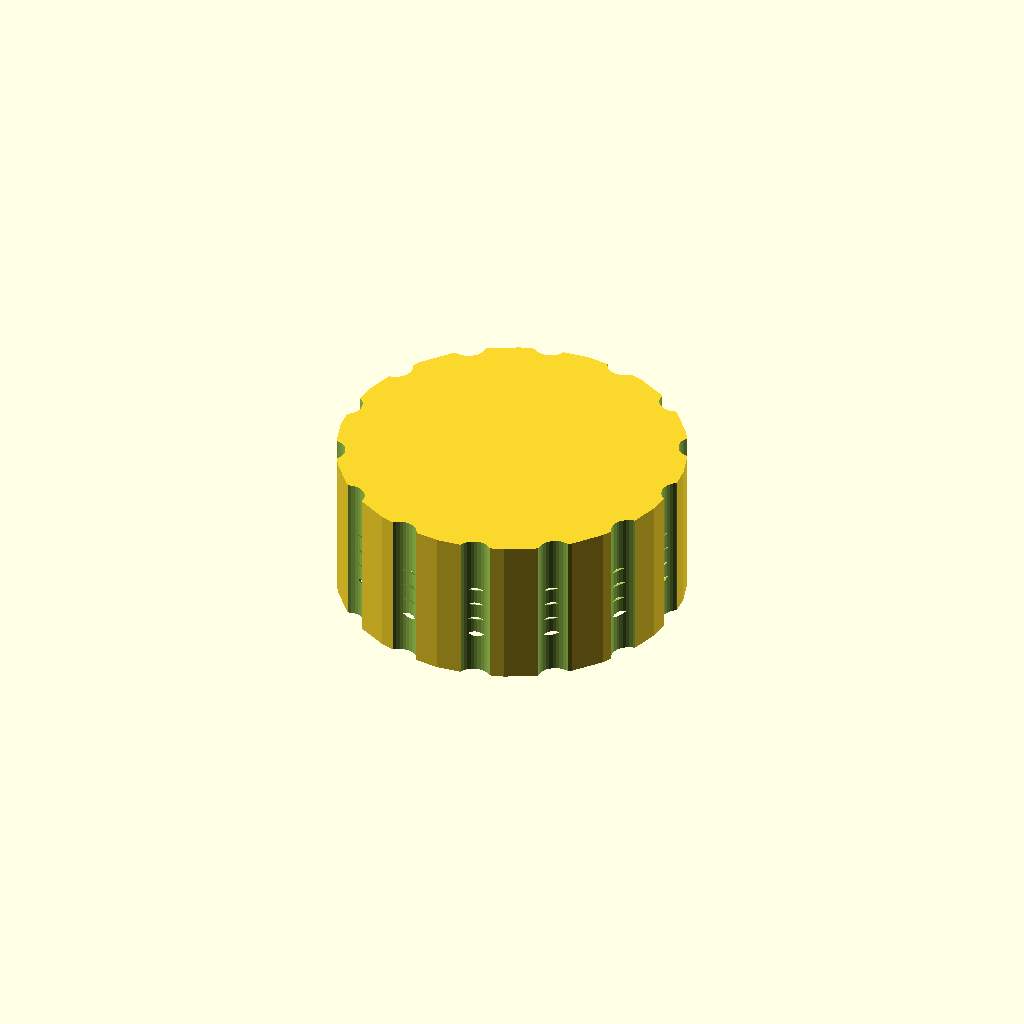
Cell 1: the model at its default parameters.
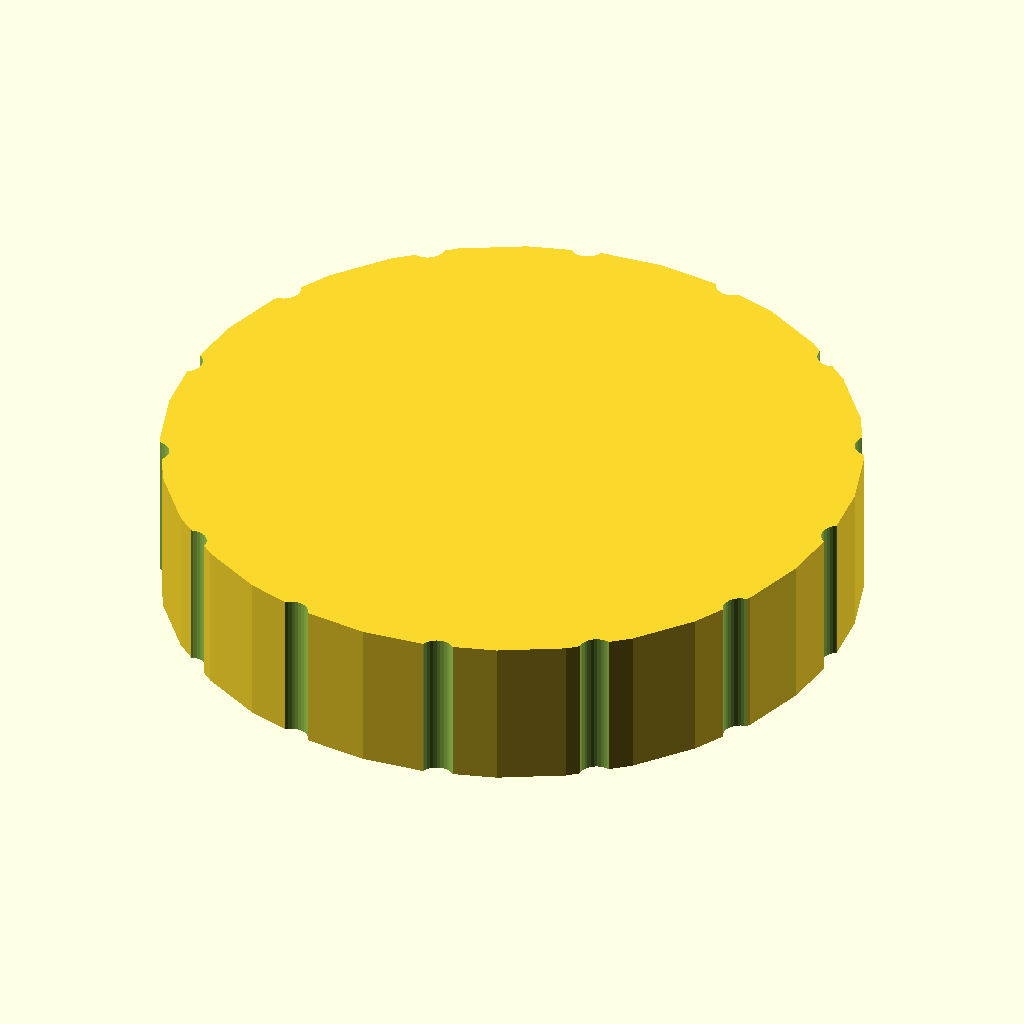
Cell 2: the same model with outer_d = 100.
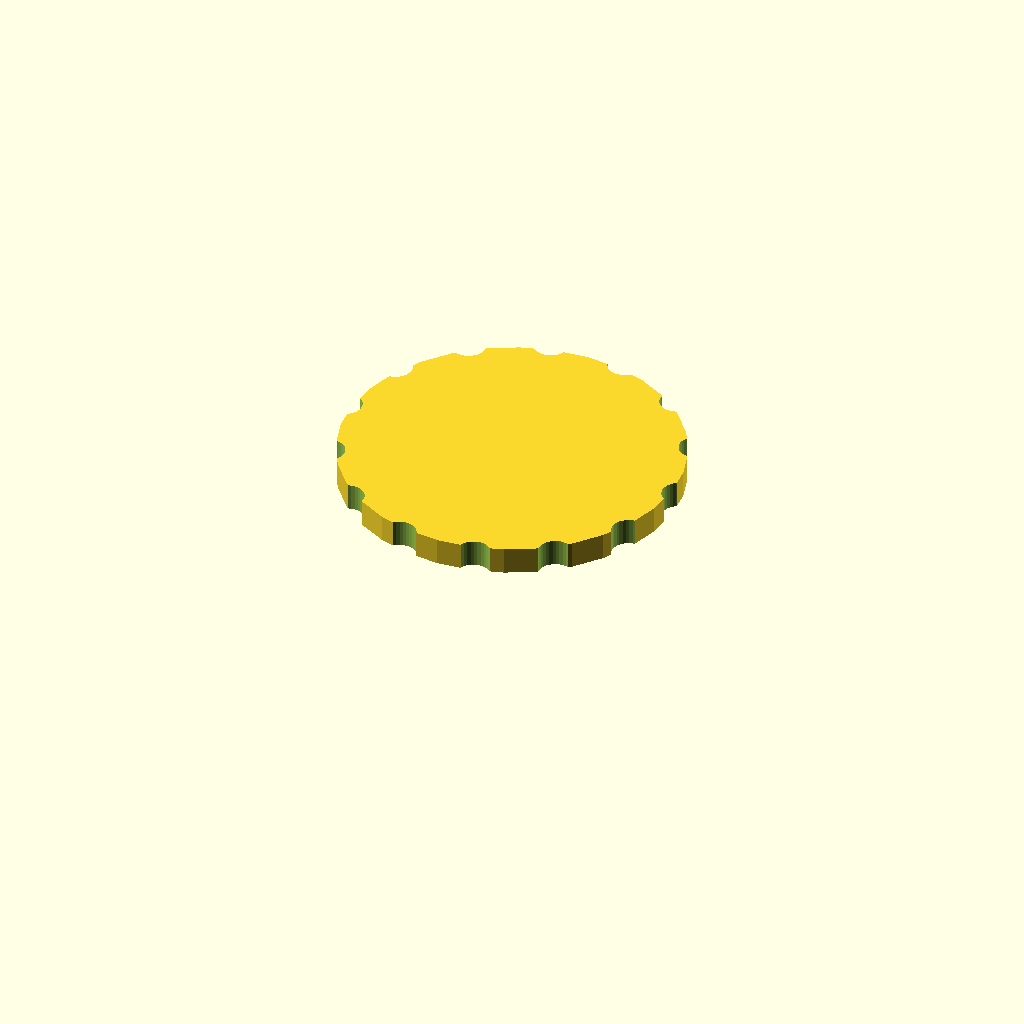
Cell 3 — bore_d set to 90, the other parameters unchanged.
All cells are drawn from one camera (rotation 55°, 0°, 25°, orthographic, colour scheme Cornfield), so only the parameter changes between them.
Source of the model, optional_data/data/gen3/threadcaps/part_0031.scad:
$fn = 32;

// ----------------------------------------------------------------------
// Threaded cap: 50 mm body, 22 mm tall, 45 mm threaded bore
// ----------------------------------------------------------------------

// --- parameters (mm) ---
outer_d = 50;             // cap outside diameter
body_h = 22;              // cap height
top_t = 4;                // closed top thickness
bore_d = 45;              // bore core diameter
pitch = 2.5;              // thread pitch
thread_d = 1.5;           // thread depth
thread_z = 3;             // thread start above the rim
thread_h = 12;            // threaded height
flutes = 14;              // number of knurl flutes
flute_d = 5;              // flute cutter diameter
flute_depth = 1.4;        // flute depth into the rim

difference() {
  union() {
    cylinder(h = 22, d = outer_d);
  }
  /* threaded bore, closed at the top */
  translate([0, 0, -2.5]) cylinder(h = 20.5, d = bore_d);
  translate([0, 0, 3]) rotate_extrude() polygon([[21.5, 0], [21.5, 12], [22, 12], [24, 10.75], [22, 9.5], [24, 8.25], [22, 7], [24, 5.75], [22, 4.5], [24, 3.25], [22, 0], [21.5, 0]]);
  /* knurl flutes around the rim */
  for (i = [0 : flutes - 1]) {
    a = i * 360 / flutes;
    translate([(outer_d / 2 + flute_d / 2 - flute_depth) * cos(a), (outer_d / 2 + flute_d / 2 - flute_depth) * sin(a), -2.5]) cylinder(h = body_h + 5, d = flute_d);
  }
}
Customizer parameters (derived from the source; name, type, default, range or options):
outer_d: number, default 50
body_h: number, default 22
top_t: number, default 4
bore_d: number, default 45
pitch: number, default 2.5
thread_d: number, default 1.5
thread_z: number, default 3
thread_h: number, default 12
flutes: number, default 14
flute_d: number, default 5
flute_depth: number, default 1.4
